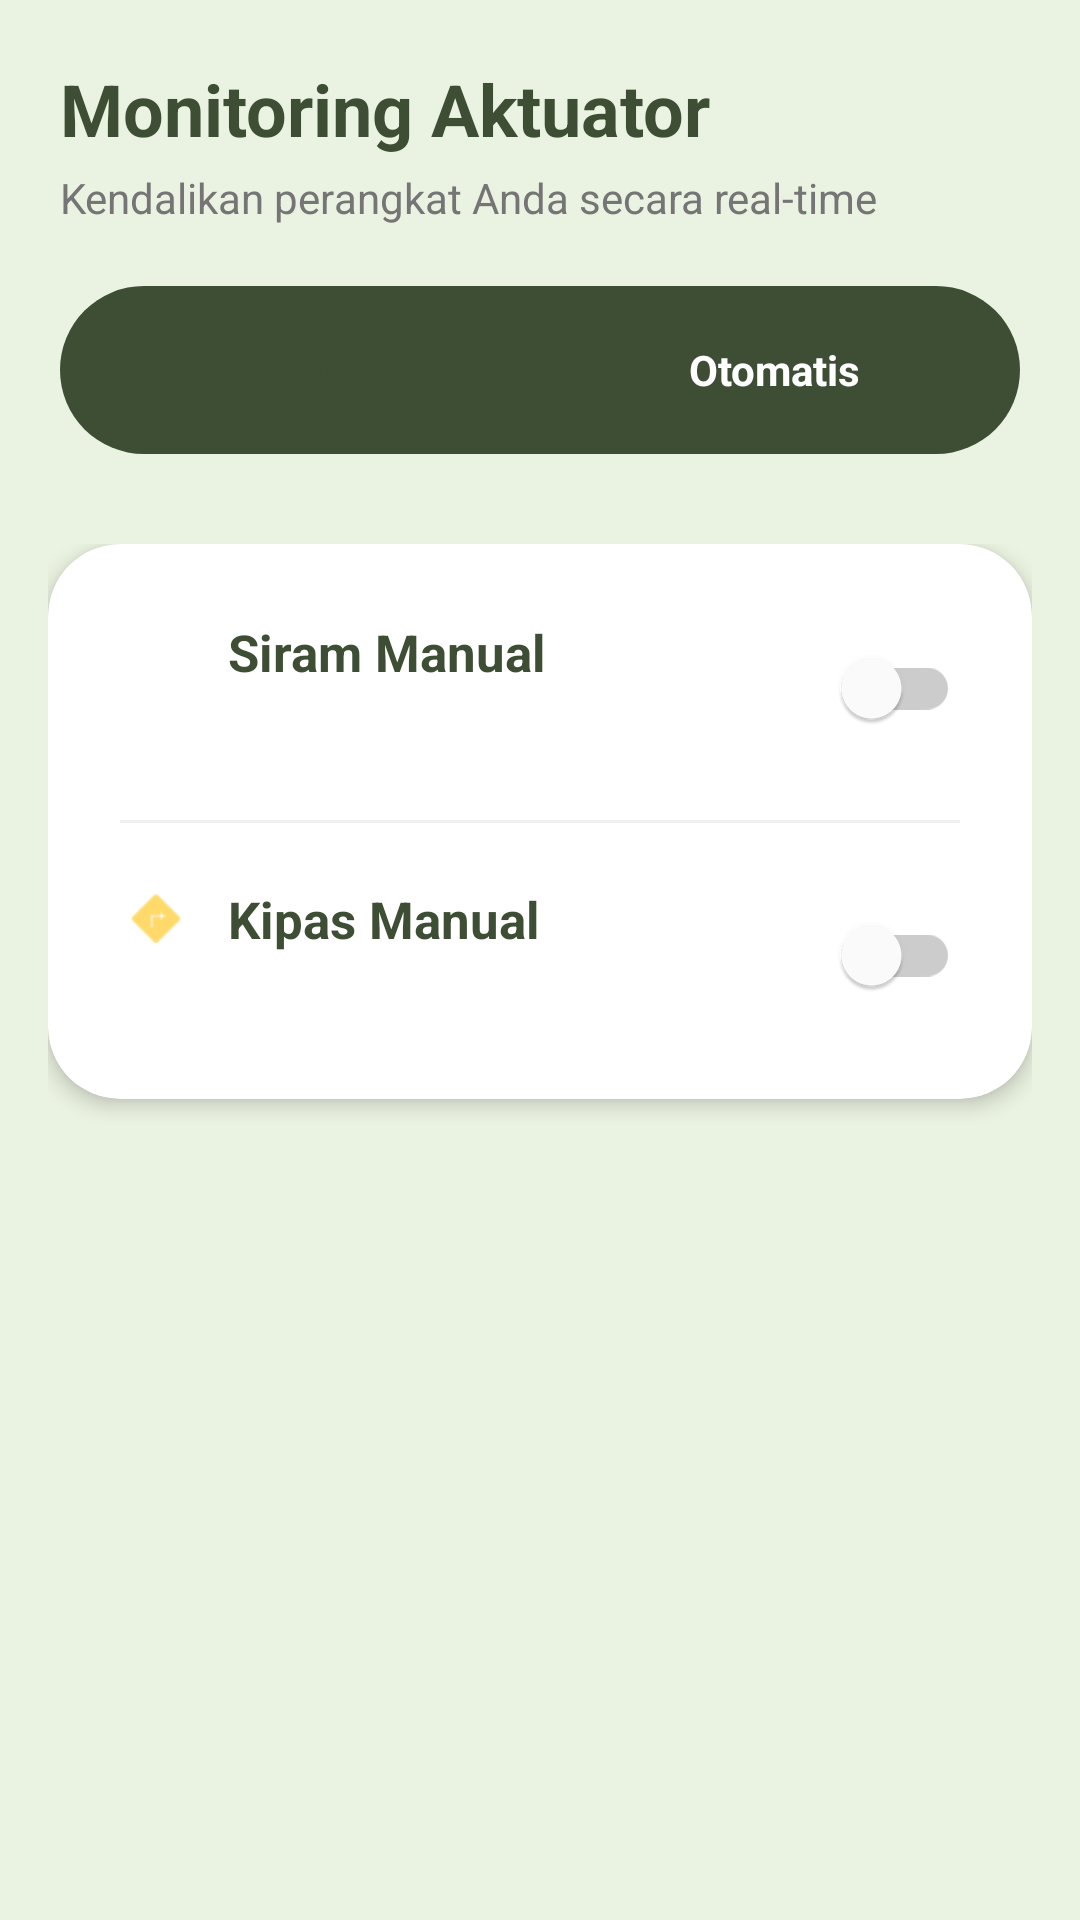

Produce the Android XML layout that renders to this screen, including the resource entries it uses.
<!-- AndroidManifest.xml: application theme Theme.MoNiKa -->
<!-- res/layout/fragment_control.xml -->
<?xml version="1.0" encoding="utf-8"?>
<androidx.constraintlayout.widget.ConstraintLayout xmlns:android="http://schemas.android.com/apk/res/android"
    xmlns:app="http://schemas.android.com/apk/res-auto"
    android:layout_width="match_parent"
    android:layout_height="match_parent"
    android:background="@color/syam_green_light">

    
    <LinearLayout
        android:id="@+id/headerLayout"
        android:layout_width="match_parent"
        android:layout_height="wrap_content"
        android:orientation="vertical"
        android:padding="20dp"
        app:layout_constraintTop_toTopOf="parent">

        <TextView
            android:layout_width="wrap_content"
            android:layout_height="wrap_content"
            android:text="Monitoring Aktuator"
            android:textSize="24sp"
            android:textStyle="bold"
            android:textColor="@color/syam_green_dark" />

        <TextView
            android:layout_width="wrap_content"
            android:layout_height="wrap_content"
            android:text="Kendalikan perangkat Anda secara real-time"
            android:textSize="14sp"
            android:textColor="#757575"
            android:layout_marginTop="4dp" />

        
        <LinearLayout
            android:layout_width="match_parent"
            android:layout_height="56dp"
            android:layout_marginTop="20dp"
            android:background="@drawable/bg_button_oval_green"
            android:orientation="horizontal"
            android:padding="4dp"
            android:weightSum="2">

            <TextView
                android:id="@+id/tabManual"
                android:layout_width="0dp"
                android:layout_height="match_parent"
                android:layout_weight="1"
                android:background="@drawable/bg_button_oval_white"
                android:gravity="center"
                android:text="Manual"
                android:textColor="@color/syam_green_dark"
                android:textStyle="bold"
                android:clickable="true"
                android:focusable="true" />

            <TextView
                android:id="@+id/tabOtomatis"
                android:layout_width="0dp"
                android:layout_height="match_parent"
                android:layout_weight="1"
                android:background="@android:color/transparent"
                android:gravity="center"
                android:text="Otomatis"
                android:textColor="@color/white"
                android:textStyle="bold"
                android:clickable="true"
                android:focusable="true" />
        </LinearLayout>
    </LinearLayout>

    
    <FrameLayout
        android:id="@+id/contentContainer"
        android:layout_width="match_parent"
        android:layout_height="0dp"
        android:paddingHorizontal="16dp"
        android:paddingTop="10dp"
        app:layout_constraintTop_toBottomOf="@id/headerLayout"
        app:layout_constraintBottom_toBottomOf="parent">

        <com.google.android.material.card.MaterialCardView
            android:layout_width="match_parent"
            android:layout_height="wrap_content"
            app:cardBackgroundColor="@color/white"
            app:cardCornerRadius="24dp"
            app:cardElevation="4dp"
            app:strokeWidth="0dp">
            <LinearLayout
                android:layout_width="match_parent"
                android:layout_height="wrap_content"
                android:orientation="vertical"
                android:padding="24dp">

                
                <RelativeLayout
                    android:layout_width="match_parent"
                    android:layout_height="wrap_content"
                    android:gravity="center_vertical">
                    <LinearLayout
                        android:layout_width="wrap_content"
                        android:layout_height="wrap_content"
                        android:orientation="horizontal"
                        android:gravity="center_vertical">
                        <ImageView
                            android:id="@+id/ivSiram"
                            android:layout_width="24dp"
                            android:layout_height="24dp"
                            android:src="@drawable/ic_water_drop"
                            app:tint="@color/syam_green_medium"
                            android:layout_marginEnd="12dp"
                            android:contentDescription="@null"/>
                        <TextView
                            android:id="@+id/tvSiramLabel"
                            android:layout_width="wrap_content"
                            android:layout_height="wrap_content"
                            android:text="Siram Manual"
                            android:textSize="17sp"
                            android:textStyle="bold"
                            android:textColor="@color/syam_green_dark" />
                    </LinearLayout>
                    <com.google.android.material.switchmaterial.SwitchMaterial
                        android:id="@+id/switchSiramManual"
                        android:layout_width="wrap_content"
                        android:layout_height="wrap_content"
                        android:layout_alignParentEnd="true"
                        app:thumbTint="@color/sel_switch_thumb"
                        app:trackTint="@color/sel_switch_track"/>
                </RelativeLayout>

                <View android:layout_width="match_parent" android:layout_height="1dp" android:background="#F0F0F0" android:layout_marginVertical="20dp" />

                
                <RelativeLayout
                    android:layout_width="match_parent"
                    android:layout_height="wrap_content"
                    android:gravity="center_vertical">
                    <LinearLayout
                        android:layout_width="wrap_content"
                        android:layout_height="wrap_content"
                        android:orientation="horizontal"
                        android:gravity="center_vertical">
                        <ImageView
                            android:id="@+id/ivKipas"
                            android:layout_width="24dp"
                            android:layout_height="24dp"
                            android:src="@android:drawable/ic_menu_directions"
                            app:tint="#FFC107"
                            android:layout_marginEnd="12dp"
                            android:contentDescription="@null"/>
                        <TextView
                            android:id="@+id/tvKipasLabel"
                            android:layout_width="wrap_content"
                            android:layout_height="wrap_content"
                            android:text="Kipas Manual"
                            android:textSize="17sp"
                            android:textStyle="bold"
                            android:textColor="@color/syam_green_dark" />
                    </LinearLayout>
                    <com.google.android.material.switchmaterial.SwitchMaterial
                        android:id="@+id/switchKipasManual"
                        android:layout_width="wrap_content"
                        android:layout_height="wrap_content"
                        android:layout_alignParentEnd="true"
                        app:thumbTint="@color/sel_switch_thumb"
                        app:trackTint="@color/sel_switch_track"/>
                </RelativeLayout>
            </LinearLayout>
        </com.google.android.material.card.MaterialCardView>
    </FrameLayout>

</androidx.constraintlayout.widget.ConstraintLayout>
<!-- resources referenced by this layout -->
<resources>
  <color name="syam_green_dark">#3E4E35</color>
  <color name="syam_green_light">#EAF2E1</color>
  <color name="syam_green_medium">#8BA870</color>
  <color name="white">#FFFFFF</color>
  <!-- drawable bg_button_oval_green (drawable) -->
  <?xml version="1.0" encoding="utf-8"?>
  <shape xmlns:android="http://schemas.android.com/apk/res/android">
      <solid android:color="@color/syam_green_dark" />
      <corners android:radius="50dp" /> </shape>
  <style name="Theme.MoNiKa" parent="Base.Theme.MoNiKa" />
  <style name="Base.Theme.MoNiKa" parent="Theme.Material3.DayNight.NoActionBar">
          
          
      </style>
</resources>
